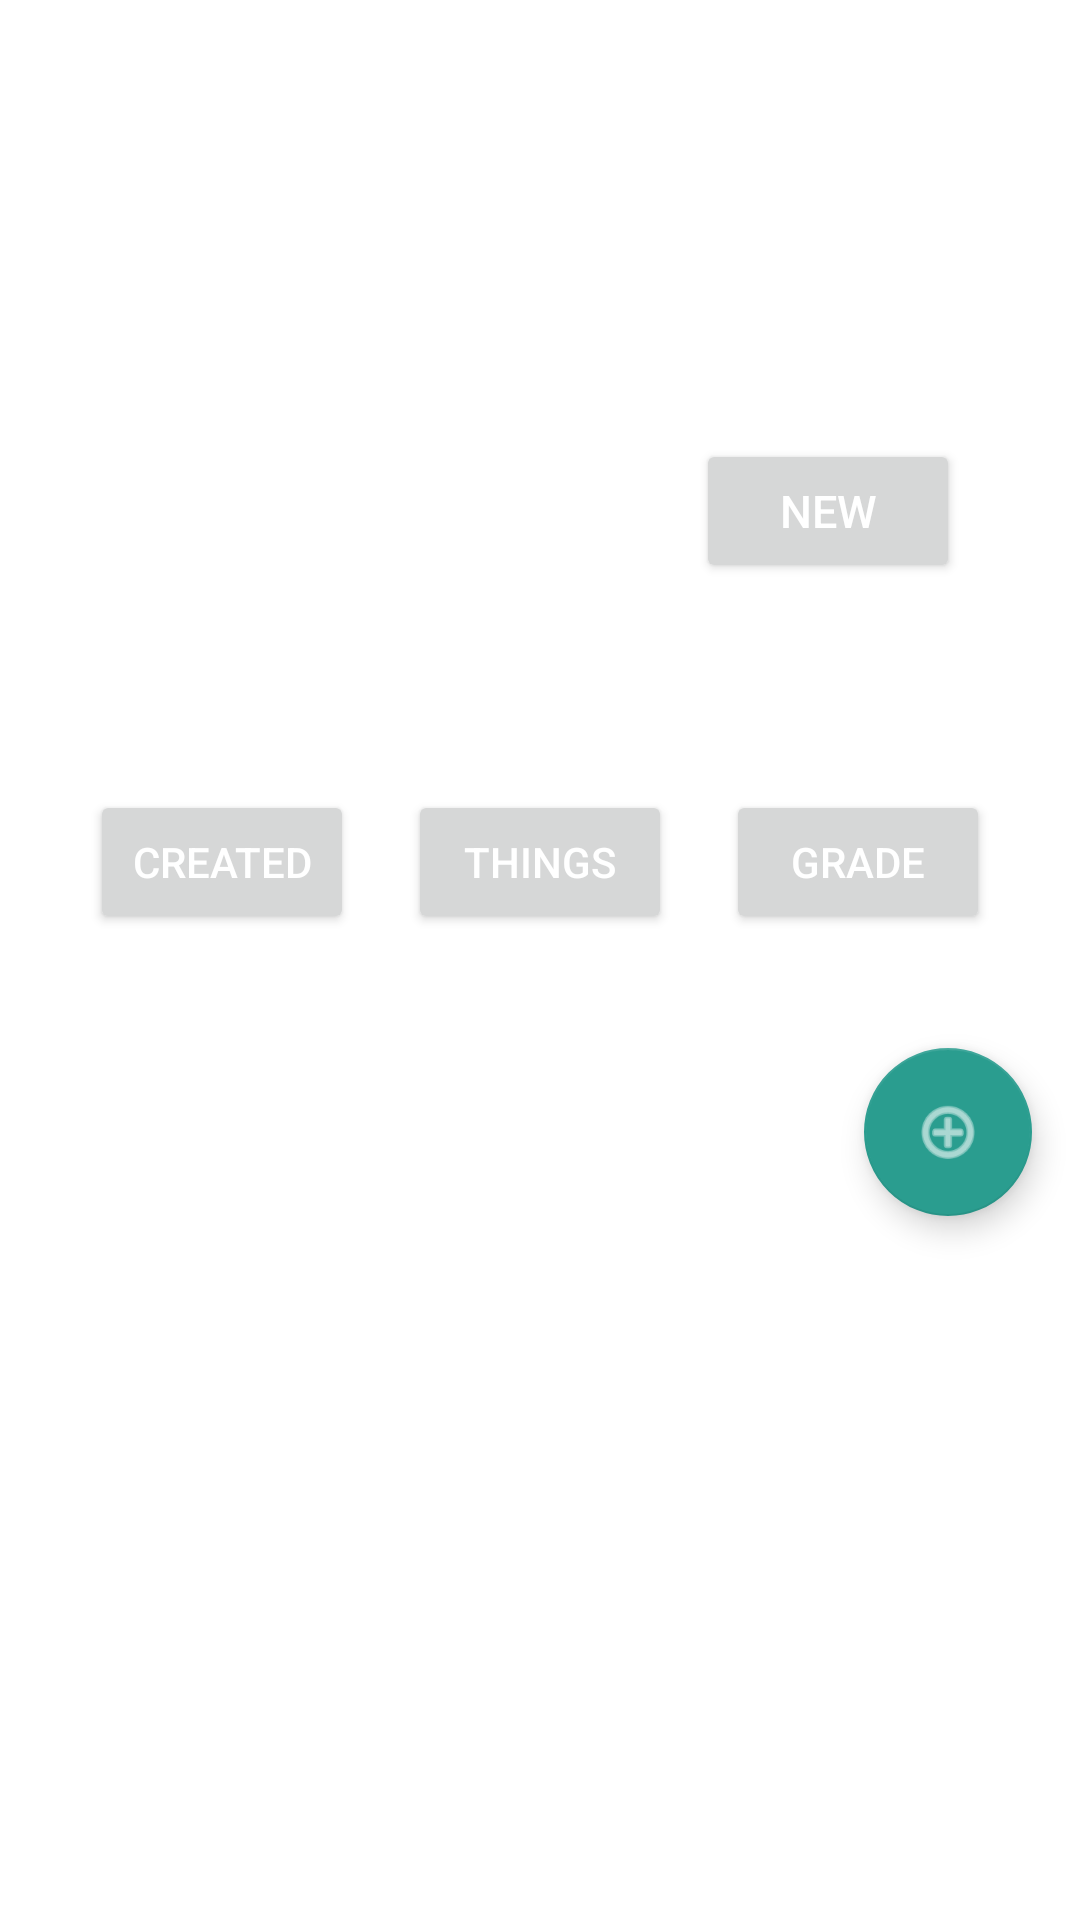

Android layout source for this screen:
<!-- AndroidManifest.xml: application theme Theme.SchoolPlanner2 -->
<!-- res/layout/fragment_grades_page.xml -->
<?xml version="1.0" encoding="utf-8"?>
<LinearLayout xmlns:android="http://schemas.android.com/apk/res/android"
    xmlns:app="http://schemas.android.com/apk/res-auto"
    xmlns:tools="http://schemas.android.com/tools"
    android:layout_width="match_parent"
    android:layout_height="match_parent"
    android:orientation="vertical"
    tools:context=".fragments.grades_page">

    <TextView
        android:layout_width="match_parent"
        android:layout_height="wrap_content"
        android:layout_marginTop="35dp"
        android:layout_marginLeft="40dp"
        android:layout_marginBottom="17dp"
        android:text="Grades Page"
        android:textSize="25dp"/>

    <LinearLayout
        android:layout_marginHorizontal="30dp"
        android:layout_width="match_parent"
        android:layout_height="wrap_content"
        android:orientation="vertical"
        android:background="@drawable/course_view_header"
        android:padding="10dp"
        >

        <TextView
            android:layout_width="match_parent"
            android:layout_height="wrap_content"
            android:text="You have 6 courses, with an average grade of 34.5%"
            android:textSize="20dp"/>

        <LinearLayout
            android:layout_width="match_parent"
            android:layout_height="wrap_content"
            android:orientation="horizontal">

            <TextView
                android:layout_width="wrap_content"
                android:layout_height="wrap_content"
                android:text="Make a new one:"
                android:textSize="20dp"/>

            <Space
                android:layout_width="wrap_content"
                android:layout_height="wrap_content"
                android:layout_weight="1"/>

            <Button
                android:layout_width="wrap_content"
                android:layout_height="wrap_content"
                android:text="New"
                android:textSize="15dp"/>

        </LinearLayout>

    </LinearLayout>


    <TextView
        android:layout_width="match_parent"
        android:layout_height="wrap_content"
        android:layout_margin="20dp"
        android:text="Sort By:"/>

    <LinearLayout
        android:layout_width="match_parent"
        android:layout_height="wrap_content"
        android:layout_marginHorizontal="30dp"
        android:orientation="horizontal">

        <Button
            android:layout_width="wrap_content"
            android:layout_height="wrap_content"
            android:text="Created"/>

        <Space
            android:layout_width="wrap_content"
            android:layout_height="wrap_content"
            android:layout_weight="1"/>

        <Button
            android:layout_width="wrap_content"
            android:layout_height="wrap_content"
            android:text="Things"/>

        <Space
            android:layout_width="wrap_content"
            android:layout_height="wrap_content"
            android:layout_weight="1"/>

        <Button
            android:layout_width="wrap_content"
            android:layout_height="wrap_content"
            android:text="Grade"/>

    </LinearLayout>

    <ListView
        android:id="@+id/grades_page_list"
        android:layout_width="match_parent"
        android:layout_height="wrap_content"
        android:layout_marginTop="22dp"
        android:layout_marginHorizontal="30dp"
        android:divider="@null"
        >
    </ListView>

    <com.google.android.material.floatingactionbutton.FloatingActionButton
        android:id="@+id/grades_add_class2"
        android:layout_width="wrap_content"
        android:layout_height="wrap_content"
        android:layout_gravity="end|bottom"
        android:layout_margin="16dp"
        android:clickable="true"
        android:src="@android:drawable/ic_menu_add"/>

</LinearLayout>
<!-- resources referenced by this layout -->
<resources>
  <!-- drawable course_view_header (drawable) -->
  <?xml version="1.0" encoding="utf-8"?>
  <shape xmlns:android="http://schemas.android.com/apk/res/android">
  
      <solid
          android:color="#FFFFFF" >
      </solid>
  
      <corners
          android:radius="15dp"   >
      </corners>
  
  </shape>
  <style name="Theme.SchoolPlanner2" parent="Theme.MaterialComponents.DayNight.DarkActionBar">
          
          <item name="colorPrimary">@color/customPrimary</item>
          <item name="colorPrimaryVariant">@color/customSecondary</item>
          <item name="colorOnPrimary">@color/white</item>
          
          <item name="colorSecondary">@color/customHighlight</item>
          <item name="colorSecondaryVariant">@color/teal_700</item>
          <item name="colorOnSecondary">@color/white</item>
          
          <item name="android:statusBarColor" tools:targetApi="l">?attr/colorPrimaryVariant</item>
          
          <item name="android:textColor">#FFFFFF</item>
      </style>
  <color name="customPrimary">#F4A261</color>
  <color name="customSecondary">#E9C46A</color>
  <color name="white">#FFFFFFFF</color>
  <color name="customHighlight">#2A9D8F</color>
  <color name="teal_700">#FF018786</color>
</resources>
